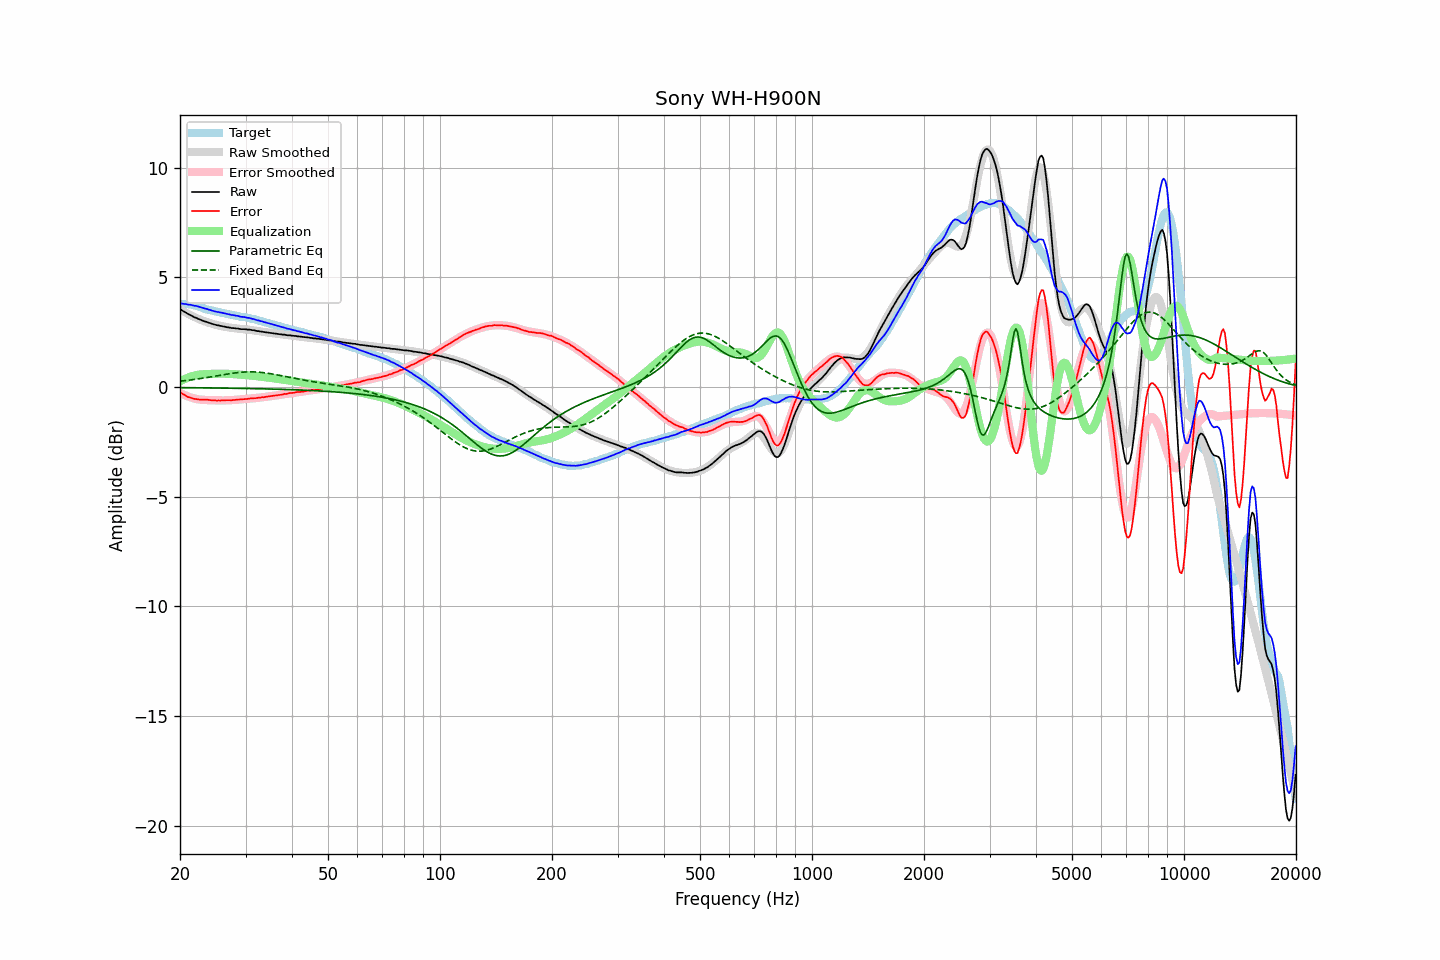

Data behind this chart, as committed beside it:
frequency, raw, error, smoothed, error_smoothed, equalization, parametric_eq, fixed_band_eq, equalized_raw, equalized_smoothed, target
20.00, 3.55, -0.24, 3.55, -0.26, 0.26, -0.03, 0.27, 3.81, 3.81, 3.79
20.20, 3.51, -0.28, 3.50, -0.30, 0.30, -0.03, 0.28, 3.81, 3.80, 3.79
20.40, 3.46, -0.33, 3.46, -0.33, 0.33, -0.03, 0.28, 3.79, 3.79, 3.79
20.61, 3.42, -0.37, 3.42, -0.37, 0.37, -0.03, 0.29, 3.79, 3.79, 3.79
20.81, 3.38, -0.41, 3.38, -0.40, 0.40, -0.03, 0.30, 3.78, 3.78, 3.79
21.02, 3.33, -0.46, 3.34, -0.43, 0.43, -0.03, 0.31, 3.76, 3.76, 3.79
21.23, 3.30, -0.47, 3.30, -0.46, 0.46, -0.03, 0.32, 3.76, 3.75, 3.77
21.44, 3.26, -0.50, 3.26, -0.48, 0.48, -0.03, 0.33, 3.74, 3.74, 3.76
21.66, 3.22, -0.52, 3.22, -0.50, 0.50, -0.03, 0.34, 3.72, 3.73, 3.74
21.87, 3.18, -0.54, 3.19, -0.52, 0.52, -0.03, 0.35, 3.70, 3.71, 3.72
22.09, 3.16, -0.55, 3.15, -0.54, 0.54, -0.03, 0.36, 3.70, 3.70, 3.71
22.31, 3.12, -0.56, 3.12, -0.56, 0.56, -0.04, 0.37, 3.68, 3.68, 3.68
22.54, 3.09, -0.57, 3.09, -0.57, 0.57, -0.04, 0.38, 3.66, 3.66, 3.66
22.76, 3.06, -0.58, 3.06, -0.57, 0.57, -0.04, 0.39, 3.63, 3.63, 3.64
22.99, 3.03, -0.58, 3.03, -0.58, 0.58, -0.04, 0.40, 3.61, 3.61, 3.61
23.22, 3.00, -0.58, 3.00, -0.59, 0.59, -0.04, 0.41, 3.58, 3.59, 3.58
23.45, 2.98, -0.57, 2.98, -0.59, 0.59, -0.04, 0.42, 3.57, 3.57, 3.55
23.69, 2.96, -0.58, 2.95, -0.59, 0.59, -0.04, 0.44, 3.55, 3.54, 3.54
23.92, 2.93, -0.59, 2.93, -0.60, 0.60, -0.04, 0.45, 3.53, 3.52, 3.52
24.16, 2.91, -0.60, 2.91, -0.60, 0.60, -0.04, 0.46, 3.51, 3.50, 3.51
24.40, 2.88, -0.61, 2.88, -0.60, 0.60, -0.04, 0.47, 3.48, 3.49, 3.49
24.65, 2.86, -0.61, 2.86, -0.60, 0.60, -0.04, 0.49, 3.46, 3.47, 3.47
24.89, 2.84, -0.61, 2.84, -0.61, 0.61, -0.04, 0.50, 3.44, 3.45, 3.45
25.14, 2.82, -0.62, 2.82, -0.61, 0.61, -0.05, 0.51, 3.43, 3.43, 3.44
25.39, 2.81, -0.61, 2.81, -0.61, 0.61, -0.05, 0.52, 3.42, 3.42, 3.42
25.65, 2.79, -0.62, 2.79, -0.61, 0.61, -0.05, 0.54, 3.40, 3.40, 3.41
25.91, 2.78, -0.60, 2.77, -0.61, 0.61, -0.05, 0.55, 3.39, 3.38, 3.38
26.16, 2.76, -0.61, 2.76, -0.61, 0.61, -0.05, 0.56, 3.37, 3.37, 3.37
26.43, 2.75, -0.61, 2.74, -0.61, 0.61, -0.05, 0.58, 3.36, 3.35, 3.36
26.69, 2.73, -0.60, 2.73, -0.61, 0.61, -0.05, 0.59, 3.33, 3.34, 3.33
26.96, 2.72, -0.60, 2.72, -0.60, 0.60, -0.05, 0.60, 3.32, 3.32, 3.32
27.23, 2.71, -0.60, 2.71, -0.60, 0.60, -0.05, 0.61, 3.31, 3.31, 3.31
27.50, 2.69, -0.61, 2.70, -0.59, 0.59, -0.05, 0.62, 3.28, 3.29, 3.30
27.77, 2.69, -0.59, 2.69, -0.59, 0.59, -0.06, 0.63, 3.28, 3.28, 3.28
28.05, 2.68, -0.59, 2.68, -0.59, 0.59, -0.06, 0.64, 3.26, 3.26, 3.27
28.33, 2.67, -0.58, 2.67, -0.58, 0.58, -0.06, 0.65, 3.25, 3.25, 3.25
28.62, 2.67, -0.57, 2.66, -0.57, 0.57, -0.06, 0.66, 3.24, 3.24, 3.24
28.90, 2.65, -0.57, 2.66, -0.57, 0.57, -0.06, 0.67, 3.22, 3.22, 3.22
29.19, 2.64, -0.56, 2.65, -0.56, 0.56, -0.06, 0.67, 3.20, 3.21, 3.20
29.48, 2.64, -0.56, 2.64, -0.56, 0.56, -0.06, 0.68, 3.20, 3.20, 3.20
29.78, 2.64, -0.55, 2.63, -0.55, 0.55, -0.06, 0.68, 3.19, 3.18, 3.19
30.08, 2.63, -0.55, 2.63, -0.54, 0.54, -0.07, 0.69, 3.17, 3.17, 3.18
30.38, 2.62, -0.54, 2.62, -0.54, 0.54, -0.07, 0.69, 3.16, 3.15, 3.16
30.68, 2.62, -0.53, 2.61, -0.53, 0.53, -0.07, 0.69, 3.15, 3.14, 3.15
30.99, 2.61, -0.51, 2.60, -0.52, 0.52, -0.07, 0.69, 3.13, 3.12, 3.12
31.30, 2.59, -0.52, 2.59, -0.52, 0.52, -0.07, 0.69, 3.11, 3.11, 3.11
31.61, 2.59, -0.51, 2.58, -0.51, 0.51, -0.07, 0.69, 3.10, 3.09, 3.10
31.93, 2.57, -0.51, 2.57, -0.50, 0.50, -0.07, 0.69, 3.07, 3.07, 3.08
32.24, 2.55, -0.50, 2.56, -0.49, 0.49, -0.08, 0.68, 3.04, 3.05, 3.05
32.57, 2.55, -0.48, 2.55, -0.49, 0.49, -0.08, 0.68, 3.03, 3.03, 3.03
32.89, 2.53, -0.49, 2.54, -0.48, 0.48, -0.08, 0.67, 3.01, 3.01, 3.02
33.22, 2.53, -0.46, 2.52, -0.47, 0.47, -0.08, 0.66, 3.00, 2.99, 2.99
33.55, 2.51, -0.47, 2.51, -0.46, 0.46, -0.08, 0.66, 2.97, 2.97, 2.98
33.89, 2.50, -0.45, 2.50, -0.45, 0.45, -0.08, 0.65, 2.95, 2.95, 2.95
34.23, 2.49, -0.44, 2.49, -0.44, 0.44, -0.09, 0.64, 2.93, 2.93, 2.93
34.57, 2.48, -0.43, 2.48, -0.43, 0.43, -0.09, 0.62, 2.91, 2.91, 2.91
34.92, 2.47, -0.42, 2.47, -0.42, 0.42, -0.09, 0.61, 2.89, 2.89, 2.89
35.27, 2.46, -0.41, 2.46, -0.41, 0.41, -0.09, 0.60, 2.87, 2.87, 2.87
35.62, 2.45, -0.40, 2.45, -0.40, 0.40, -0.09, 0.59, 2.85, 2.85, 2.85
35.97, 2.44, -0.39, 2.44, -0.39, 0.39, -0.10, 0.57, 2.83, 2.83, 2.83
... 635 more rows
